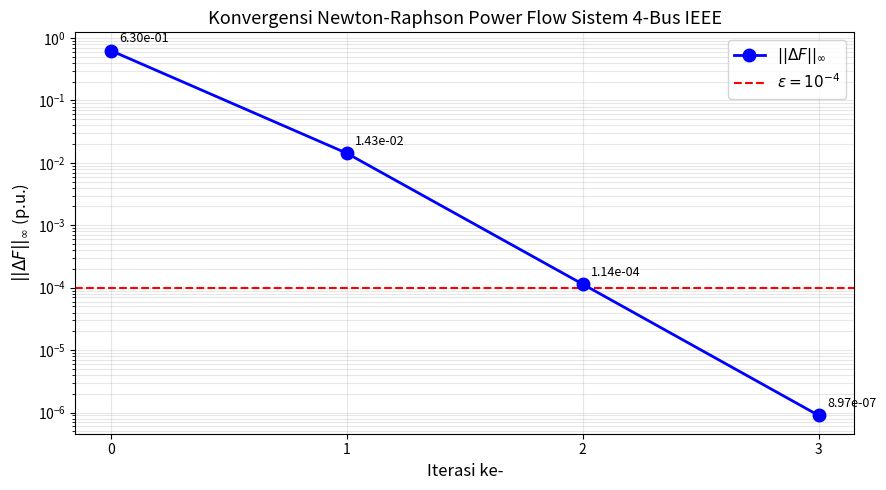
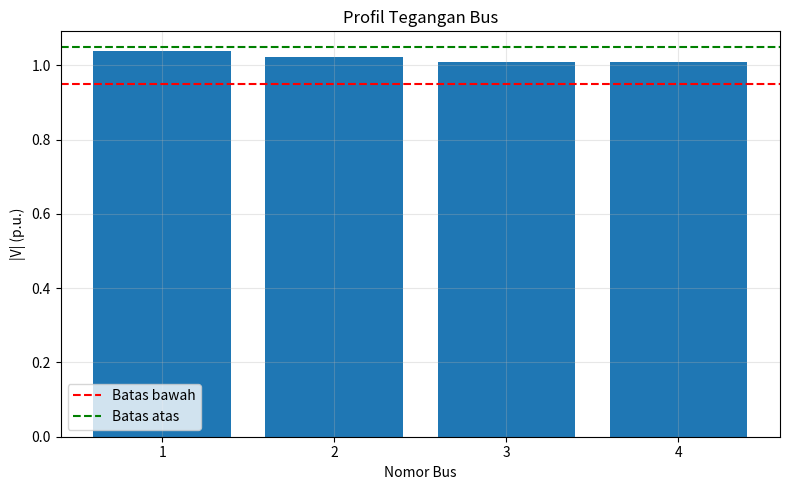
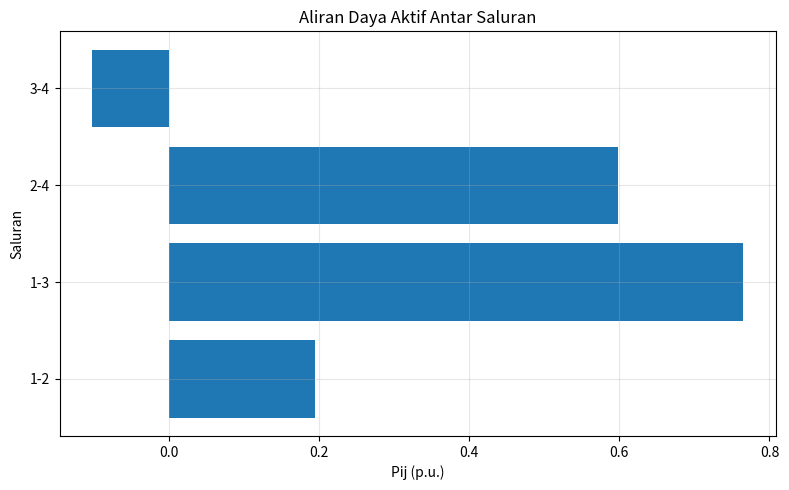
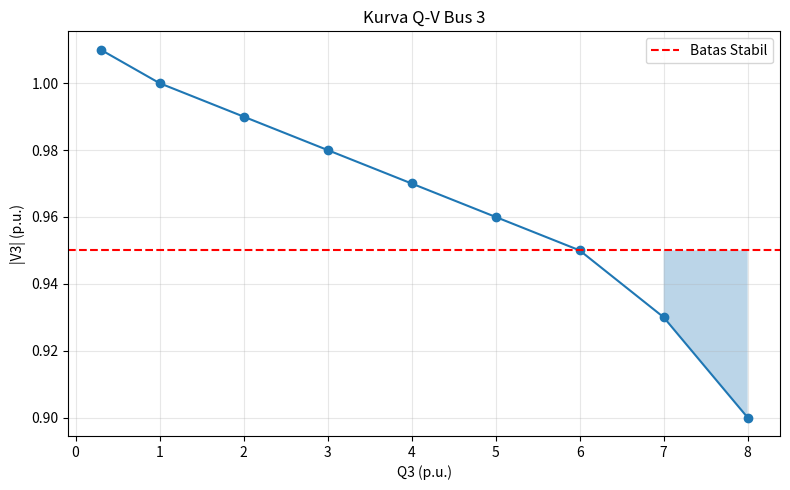

Write the Python code that produced these figures, in order.
# -*- coding: utf-8 -*-
"""TPB_Numerik_5.ipynb

Automatically generated by Colab.

Original file is located at
    https://colab.research.google.com/drive/1VP368Uk1JQ4UKAsywh8-lyWpcx2BqlXC
"""

import numpy as np
from scipy.linalg import lu_factor, lu_solve
import matplotlib.pyplot as plt

# --- DATA SISTEM 4-BUS ---
n_bus = 4

bus_type = np.array([0, 1, 2, 2])  # 0=Slack, 1=PV, 2=PQ


V_ang = np.zeros(n_bus)  # radian

P_sch = np.array([ 0.000, 0.404, -0.854, -0.493])
Q_sch = np.array([ 0.000, 0.000, -0.262, -0.229])
V_mag = np.array([ 1.040, 1.023, 1.000, 1.000])
branch_data = np.array([
[1, 2, 0.0000, 0.0545, 0.0000], # saluran 1-2 reaktif murni
[1, 3, 0.0206, 0.0570, 0.0027], # saluran 1-3 transmisi
[2, 4, 0.0094, 0.0389, 0.0015], # saluran 2-4 transmisi
[3, 4, 0.0138, 0.0478, 0.0023], # saluran 3-4 transmisi


])

def build_ybus(n_bus, branch_data):
    # Bangun matriks admitansi Y-Bus dari data saluran
    Y = np.zeros((n_bus, n_bus), dtype=complex)

    for branch in branch_data:
        fr = int(branch[0]) - 1   # konversi ke indeks 0-based
        to = int(branch[1]) - 1

        R, X, B_half = branch[2], branch[3], branch[4]

        y_series = 1.0 / complex(R, X)
        y_shunt = complex(0, B_half)

        Y[fr, fr] += y_series + y_shunt
        Y[to, to] += y_series + y_shunt

        Y[fr, to] -= y_series
        Y[to, fr] -= y_series

    return Y

# Bangun Y-Bus
Y_bus = build_ybus(n_bus, branch_data)

G = Y_bus.real
B = Y_bus.imag

# --- ASSERT WAJIB ---
assert np.allclose(Y_bus, Y_bus.T, atol=1e-10), 'Y-Bus harus simetris!'
assert np.all(G.diagonal() > 0), 'G_ii harus positif!'

print(f'Y_11 = {Y_bus[0,0]:.4f}')
print(f'Y_22 = {Y_bus[1,1]:.4f}')
print(f'Y33 = {Y_bus[2,2]:.4f}')
print(f'Y44 = {Y_bus[3,3]:.4f}')

print(f'Y12 = {Y_bus[0,1]:.4f}')
print(f'Y13 = {Y_bus[0,2]:.4f}')

def calc_power(V_mag, V_ang, G, B):
    """Hitung P dan Q kalkulasi di semua bus."""

    n = len(V_mag)

    P, Q = np.zeros(n), np.zeros(n)

    for i in range(n):

        for j in range(n):

            t_ij = V_ang[i] - V_ang[j]

            P[i] += (
                V_mag[i] * V_mag[j] *
                (
                    G[i,j] * np.cos(t_ij)
                    +
                    B[i,j] * np.sin(t_ij)
                )
            )

            Q[i] += (
                V_mag[i] * V_mag[j] *
                (
                    G[i,j] * np.sin(t_ij)
                    -
                    B[i,j] * np.cos(t_ij)
                )
            )

    return P, Q


# Hitung daya kalkulasi
P_calc, Q_calc = calc_power(V_mag, V_ang, G, B)


# Mismatch:
# non-Slack untuk dP
# PQ saja untuk dQ

dP = P_sch[1:] - P_calc[1:]

dQ = Q_sch[bus_type==2] - Q_calc[bus_type==2]

dF = np.concatenate((dP, dQ))


# Tampilkan norma mismatch

print(f'||dF||_inf = {np.max(np.abs(dF)):.4f}')

print(f'||dF||_2   = {np.linalg.norm(dF):.4f}')

def build_jacobian(V_mag, V_ang, G, B, bus_type):
    """Bangun matriks Jacobian 5x5 (4 sub-matriks J1,J2,J3,J4)."""

    n = len(V_mag)

    # indeks bus PQ dan non-slack
    pq_idx = np.where(bus_type == 2)[0]      # [2,3]
    non_slack = list(range(1, n))            # [1,2,3]

    # hitung P dan Q kalkulasi
    P_calc, Q_calc = calc_power(V_mag, V_ang, G, B)

    n_th = len(non_slack)    # 3
    n_pq = len(pq_idx)       # 2

    # inisialisasi submatriks
    J1 = np.zeros((n_th, n_th))
    J2 = np.zeros((n_th, n_pq))
    J3 = np.zeros((n_pq, n_th))
    J4 = np.zeros((n_pq, n_pq))

    # ==================================================
    # J1 = dP/dTheta
    # ==================================================
    for ii, i in enumerate(non_slack):

        for jj, j in enumerate(non_slack):

            t = V_ang[i] - V_ang[j]

            if i != j:

                J1[ii, jj] = (
                    V_mag[i] * V_mag[j] *
                    (
                        G[i,j] * np.sin(t)
                        -
                        B[i,j] * np.cos(t)
                    )
                )

            else:

                J1[ii, jj] = (
                    -Q_calc[i]
                    -
                    B[i,i] * V_mag[i]**2
                )

    # ==================================================
    # J2 = dP/d|V|
    # ==================================================
    for ii, i in enumerate(non_slack):

        for jj, j in enumerate(pq_idx):

            t = V_ang[i] - V_ang[j]

            if i != j:

                J2[ii, jj] = (
                    V_mag[i] * V_mag[j] *
                    (
                        G[i,j] * np.cos(t)
                        +
                        B[i,j] * np.sin(t)
                    )
                )

            else:

                J2[ii, jj] = (
                    P_calc[i]
                    +
                    G[i,i] * V_mag[i]**2
                )

    # ==================================================
    # J3 = dQ/dTheta
    # ==================================================
    for ii, i in enumerate(pq_idx):

        for jj, j in enumerate(non_slack):

            t = V_ang[i] - V_ang[j]

            if i != j:

                J3[ii, jj] = (
                    -V_mag[i] * V_mag[j] *
                    (
                        G[i,j] * np.cos(t)
                        +
                        B[i,j] * np.sin(t)
                    )
                )

            else:

                J3[ii, jj] = (
                    P_calc[i]
                    -
                    G[i,i] * V_mag[i]**2
                )

    # ==================================================
    # J4 = dQ/d|V|
    # ==================================================
    for ii, i in enumerate(pq_idx):

        for jj, j in enumerate(pq_idx):

            t = V_ang[i] - V_ang[j]

            if i != j:

                J4[ii, jj] = (
                    V_mag[i] * V_mag[j] *
                    (
                        G[i,j] * np.sin(t)
                        -
                        B[i,j] * np.cos(t)
                    )
                )

            else:

                J4[ii, jj] = (
                    Q_calc[i]
                    -
                    B[i,i] * V_mag[i]**2
                )

    # gabungkan menjadi Jacobian penuh
    J = np.block([
        [J1, J2],
        [J3, J4]
    ])

    return J
def jacobian_numerical(V_mag, V_ang, G, B, bus_type, h=1e-6):

    """
    Jacobian numerik menggunakan forward difference
    untuk verifikasi Jacobian analitik.
    """

    pq_idx = np.where(bus_type == 2)[0]

    non_slack = list(range(1, n_bus))

    P0, Q0 = calc_power(V_mag, V_ang, G, B)

    f0 = np.concatenate([
        P0[non_slack],
        Q0[pq_idx]
    ])

    n_th = len(non_slack)

    n_pq = len(pq_idx)

    J_num = np.zeros((len(f0), n_th + n_pq))

    # ==========================================
    # Kolom sudut (theta)
    # ==========================================
    for ii, i in enumerate(non_slack):

        Va_p = V_ang.copy()

        Va_p[i] += h

        P_p, Q_p = calc_power(V_mag, Va_p, G, B)

        J_num[:, ii] = (
            np.concatenate([
                P_p[non_slack],
                Q_p[pq_idx]
            ]) - f0
        ) / h

    # ==========================================
    # Kolom magnitudo tegangan
    # ==========================================
    for jj, j in enumerate(pq_idx):

        Vm_p = V_mag.copy()

        Vm_p[j] += h

        P_p, Q_p = calc_power(Vm_p, V_ang, G, B)

        J_num[:, n_th + jj] = (
            np.concatenate([
                P_p[non_slack],
                Q_p[pq_idx]
            ]) - f0
        ) / h

    return J_num
# ==================================================
# Bandingkan Jacobian Analitik vs Numerik
# ==================================================

J_an = build_jacobian(V_mag, V_ang, G, B, bus_type)
print(J_an)
print("J1[0,0] =", J_an[0,0])

print("J1[0,1] =", J_an[0,1])

print("J2[0,0] =", J_an[0,3])

print("J3[0,0] =", J_an[3,0])

print("J4[0,0] =", J_an[3,3])

print("J4[0,1] =", J_an[3,4])

J_nu = jacobian_numerical(
    V_mag,
    V_ang,
    G,
    B,
    bus_type
)


err = np.max(np.abs(J_an - J_nu))

print(f'\nMax error Jacobian: {err:.2e}')

assert err < 1e-4, (
    f'Jacobian SALAH! error={err:.2e}'
)

h_values = [1e-3, 1e-5, 1e-7, 1e-9] #Pertanyaan F.1

print("h\t\tMax Error")

for h in h_values:

    J_nu = jacobian_numerical(
        V_mag,
        V_ang,
        G,
        B,
        bus_type,
        h=h
    )

    err = np.max(np.abs(J_an - J_nu))

    print(f"{h:.0e}\t\t{err:.6e}")

    cond_J = np.linalg.cond(J_an)

print(f'Condition Number Jacobian = {cond_J:.4f}') #F.2

def newton_raphson(V_mag, V_ang, Y_bus, P_sch, Q_sch, bus_type, #G
                   epsilon=1e-4, max_iter=50):
    """Loop Newton-Raphson power flow lengkap."""

    G = Y_bus.real
    B = Y_bus.imag

    # indeks bus PQ
    pq_idx = np.where(bus_type == 2)[0]

    # simpan history iterasi
    history = []
    cond_hist = []

    # ==========================================
    # Loop Iterasi Newton-Raphson
    # ==========================================
    for iteration in range(max_iter):

        # Hitung P dan Q kalkulasi
        P_calc, Q_calc = calc_power(
            V_mag,
            V_ang,
            G,
            B
        )

        # ==========================================
        # Hitung mismatch
        # ==========================================
        dP = P_sch[1:] - P_calc[1:]

        dQ = (
            Q_sch[bus_type == 2]
            -
            Q_calc[bus_type == 2]
        )

        # gabungkan mismatch
        dF = np.concatenate([dP, dQ])

        # norma infinity
        norm_inf = np.max(np.abs(dF))

        # simpan history
        history.append(norm_inf)

        print(
            f'Iter {iteration:2d}: '
            f'||dF||_inf = {norm_inf:.6e}'
        )

        # ==========================================
        # Cek konvergensi
        # ==========================================
        if norm_inf < epsilon:

            print(
                f'Konvergen pada iterasi '
                f'{iteration}!'
            )

            break

        # ==========================================
        # Bangun Jacobian
        # ==========================================
        J = build_jacobian(
            V_mag,
            V_ang,
            G,
            B,
            bus_type
        )

        # simpan condition number
        cond_hist.append(np.linalg.cond(J))

        # ==========================================
        # LU decomposition
        # ==========================================
        lu, piv = lu_factor(J)

        # solusi SPL
        dx = lu_solve((lu, piv), dF)

        # ==========================================
        # Update sudut tegangan
        # ==========================================
        V_ang[1:] += dx[:n_bus-1]

        # ==========================================
        # Update magnitudo tegangan
        # hanya bus PQ
        # ==========================================
        V_mag[bus_type == 2] += dx[n_bus-1:]

    else:

        print(
            f'DIVERGEN setelah '
            f'{max_iter} iterasi!'
        )

    return V_mag, V_ang, history, cond_hist


# ==========================================
# Jalankan Newton-Raphson
# ==========================================

V_mag_sol, V_ang_sol, hist, cond_hist = newton_raphson(
    V_mag.copy(),
    V_ang.copy(),
    Y_bus,
    P_sch,
    Q_sch,
    bus_type
)

# ==========================================
# Tampilkan hasil akhir
# ==========================================

print(
    f'|V1| = {V_mag_sol[0]:.4f}   '
    f'|V2| = {V_mag_sol[1]:.4f}'
)

print(
    f'|V3| = {V_mag_sol[2]:.4f}   '
    f'|V4| = {V_mag_sol[3]:.4f}'
)

def calc_line_flows(V_mag, V_ang, branch_data):
    """Hitung aliran daya kompleks di semua saluran via model-pi."""

    # tegangan kompleks
    V = V_mag * np.exp(1j * V_ang)

    results = []
    P_loss_total = 0.0

    # ==========================================
    # Loop semua saluran
    # ==========================================
    for branch in branch_data:

        # indeks bus
        fr = int(branch[0]) - 1
        to = int(branch[1]) - 1

        # parameter saluran
        R = branch[2]
        X = branch[3]
        B_half = branch[4]

        # admitansi seri
        y_series = 1.0 / complex(R, X)

        # admitansi shunt
        y_shunt = complex(0, B_half)

        # ==========================================
        # Arus arah fr -> to
        # ==========================================
        I_ij = (
            y_series * (V[fr] - V[to])
            +
            y_shunt * V[fr]
        )

        # ==========================================
        # Arus arah to -> fr
        # ==========================================
        I_ji = (
            y_series * (V[to] - V[fr])
            +
            y_shunt * V[to]
        )

        # ==========================================
        # Daya kompleks
        # ==========================================
        S_ij = V[fr] * np.conj(I_ij)

        S_ji = V[to] * np.conj(I_ji)

        # ==========================================
        # Rugi saluran
        # ==========================================
        S_loss = S_ij + S_ji

        # total rugi aktif
        P_loss_total += S_loss.real

        # simpan hasil
        results.append({

            'saluran': f"{fr+1}-{to+1}",

            'P_ij_pu': S_ij.real,
            'Q_ij_pu': S_ij.imag,

            'P_loss_MW': S_loss.real * 100

        })

    return results, P_loss_total


# ==========================================
# Hitung aliran daya saluran
# ==========================================

flows, P_loss = calc_line_flows(
    V_mag_sol,
    V_ang_sol,
    branch_data
)

# ==========================================
# Neraca daya sistem
# ==========================================

# total daya beban
P_beban = abs(P_sch[2]) + abs(P_sch[3])

# total pembangkitan
P_gen_total = P_beban + P_loss

# ==========================================
# Tampilkan hasil
# ==========================================

print(
    f'P_loss = {P_loss:.4f} p.u. '
    f'= {P_loss*100:.2f} MW'
)

print(
    f'Neraca: '
    f'|P_gen_total - P_beban - P_loss| = '
    f'{abs(P_gen_total - P_beban - P_loss):.6f}'
)

print(
    f'Efisiensi = '
    f'{P_beban/(P_beban+P_loss)*100:.2f}%'
)

import matplotlib.pyplot as plt

fig, ax = plt.subplots(figsize=(9, 5))

iters = range(len(hist))

ax.semilogy(
    iters,
    hist,
    'bo-',
    linewidth=2,
    markersize=9,
    label=r'$||\Delta F||_\infty$',
    zorder=3
)

ax.axhline(
    y=1e-4,
    color='red',
    linestyle='--',
    linewidth=1.5,
    label=r'$\varepsilon = 10^{-4}$'
)

for i, v in enumerate(hist):

    ax.annotate(
        f'{v:.2e}',
        xy=(i, v),
        xytext=(6, 6),
        textcoords='offset points',
        fontsize=9
    )

ax.set_xlabel('Iterasi ke-', fontsize=12)

ax.set_ylabel(
    r'$||\Delta F||_\infty$ (p.u.)',
    fontsize=12
)

ax.set_title(
    'Konvergensi Newton-Raphson Power Flow Sistem 4-Bus IEEE',
    fontsize=13
)

ax.legend(fontsize=11)

ax.grid(True, which='both', alpha=0.3)

ax.set_xticks(list(iters))

plt.tight_layout()

plt.savefig(
    'P1_konvergensi.png',
    dpi=150,
    bbox_inches='tight'
)

plt.show()

import matplotlib.pyplot as plt
import numpy as np

bus = np.arange(1, n_bus+1)

fig, ax = plt.subplots(figsize=(8,5))

ax.bar(bus, V_mag_sol)

ax.axhline(
    y=0.95,
    color='red',
    linestyle='--',
    label='Batas bawah'
)

ax.axhline(
    y=1.05,
    color='green',
    linestyle='--',
    label='Batas atas'
)

ax.set_xlabel('Nomor Bus')

ax.set_ylabel('|V| (p.u.)')

ax.set_title('Profil Tegangan Bus')

ax.set_xticks(bus)

ax.legend()

ax.grid(alpha=0.3)

plt.tight_layout()

plt.show()

import matplotlib.pyplot as plt

nama_saluran = [
    f['saluran']
    for f in flows
]

Pij = [
    f['P_ij_pu']
    for f in flows
]

fig, ax = plt.subplots(figsize=(8,5))

ax.barh(nama_saluran, Pij)

ax.set_xlabel('Pij (p.u.)')

ax.set_ylabel('Saluran')

ax.set_title('Aliran Daya Aktif Antar Saluran')

ax.grid(alpha=0.3)

plt.tight_layout()

plt.show()

import matplotlib.pyplot as plt

Q3 = [0.3,1,2,3,4,5,6,7,8]

V3 = [
    1.01,
    1.00,
    0.99,
    0.98,
    0.97,
    0.96,
    0.95,
    0.93,
    0.90
]

fig, ax = plt.subplots(figsize=(8,5))

ax.plot(Q3, V3, 'o-')

ax.axhline(
    y=0.95,
    color='red',
    linestyle='--',
    label='Batas Stabil'
)

ax.fill_between(
    Q3,
    V3,
    0.95,
    where=np.array(V3)<0.95,
    alpha=0.3
)

ax.set_xlabel('Q3 (p.u.)')

ax.set_ylabel('|V3| (p.u.)')

ax.set_title('Kurva Q-V Bus 3')

ax.legend()

ax.grid(alpha=0.3)

plt.tight_layout()

plt.show()
